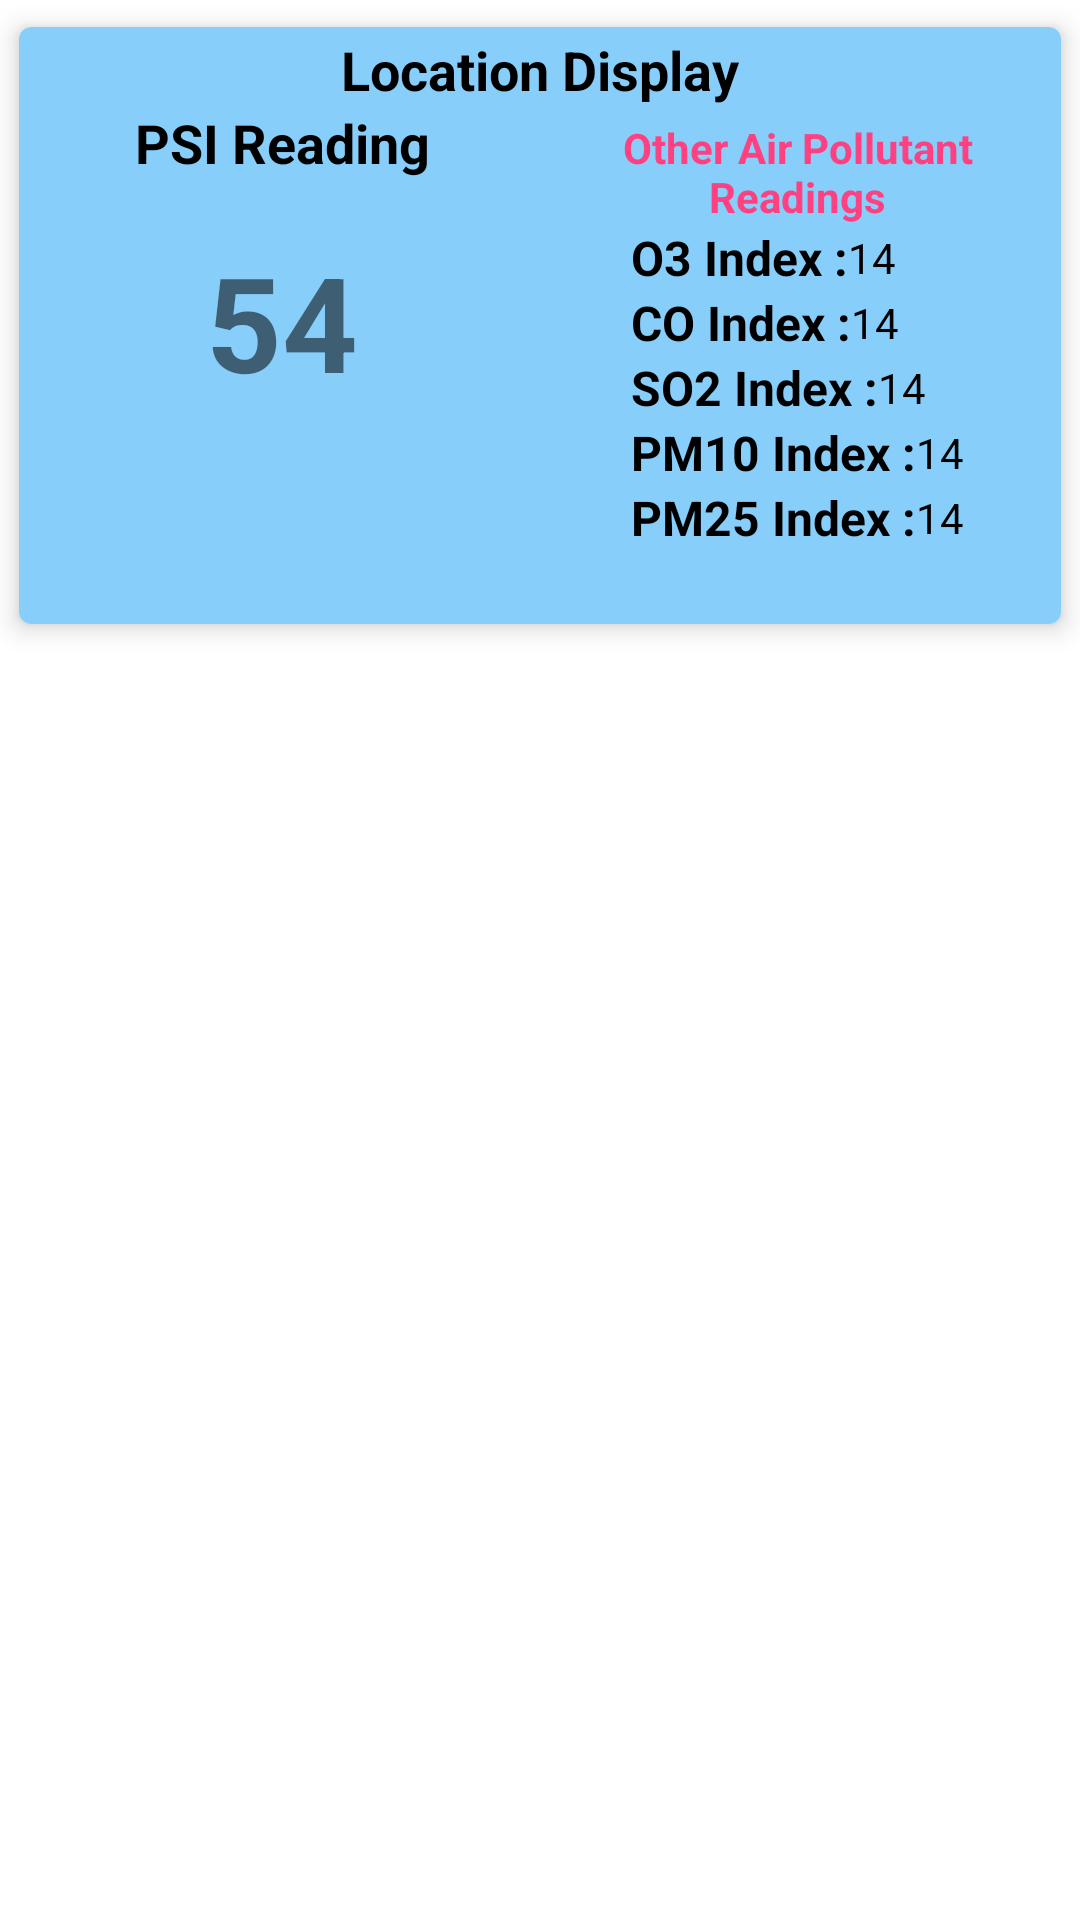

Here is an Android app screen rendered from its layout file. Give the layout XML and the strings, colors and styles it references.
<!-- AndroidManifest.xml: fallback theme Theme.MaterialComponents.DayNight.NoActionBar -->
<!-- res/layout/psi_readings_display_layout.xml -->
<?xml version="1.0" encoding="utf-8"?>
<LinearLayout xmlns:android="http://schemas.android.com/apk/res/android"
    xmlns:card_view="http://schemas.android.com/apk/res-auto"
    android:orientation="vertical" android:layout_width="match_parent"
    android:layout_height="match_parent">

    <android.support.v7.widget.CardView
        android:layout_width="match_parent"
        android:layout_height="wrap_content"
        card_view:cardCornerRadius="4dp"
        card_view:cardElevation="5dp"
        card_view:cardUseCompatPadding="true"
        card_view:cardBackgroundColor="@color/SkyBlue">

        <LinearLayout
            android:layout_width="match_parent"
            android:layout_height="match_parent"
            android:orientation="vertical"
            android:padding="2dp">

            <TextView
                android:id="@+id/lbl_location_display"
                android:layout_width="wrap_content"
                android:layout_height="wrap_content"
                android:text="Location Display"
                android:textSize="18sp"
                android:textStyle="bold"
                android:textColor="@color/Black"
                android:layout_gravity="center_horizontal"/>

            <LinearLayout
                android:layout_width="match_parent"
                android:layout_height="wrap_content"
                android:orientation="horizontal"
                android:weightSum="1">

                <RelativeLayout
                    android:layout_width="0dp"
                    android:layout_height="match_parent"
                    android:layout_weight="0.5">

                    <TextView
                        android:id="@+id/lbl_psi_24_hr_title"
                        android:layout_width="wrap_content"
                        android:layout_height="wrap_content"
                        android:text="@string/psi_twenty_four_hourly"
                        android:textColor="@color/Black"
                        android:textStyle="bold"
                        android:textSize="18sp"
                        android:layout_centerHorizontal="true"
                        android:gravity="center"
                        />

                    <TextView
                        android:id="@+id/lbl_psi_24_hr_value"
                        android:layout_width="wrap_content"
                        android:layout_height="wrap_content"
                        android:textSize="44sp"
                        android:textStyle="bold"
                        android:text="54"
                        android:layout_centerInParent="true"/>

                </RelativeLayout>

                <RelativeLayout
                    android:layout_width="0dp"
                    android:layout_height="wrap_content"
                    android:layout_weight="0.5">

                    <TextView
                        android:id="@+id/lbl_other_air_pollutants_title"
                        android:layout_width="wrap_content"
                        android:layout_height="wrap_content"
                        android:text="@string/other_air_pollutant_readings_title"
                        android:textColor="@color/colorAccent"
                        android:textStyle="bold"
                        android:textSize="14sp"
                        android:layout_centerHorizontal="true"
                        android:gravity="center_horizontal"
                        />

                    <LinearLayout
                        android:layout_width="wrap_content"
                        android:layout_height="wrap_content"
                        android:orientation="vertical"
                        android:layout_centerInParent="true"
                        android:layout_below="@id/lbl_other_air_pollutants_title">

                        <RelativeLayout
                            android:layout_width="wrap_content"
                            android:layout_height="wrap_content">

                            <TextView
                                android:id="@+id/lbl_o3_index_title"
                                android:layout_width="wrap_content"
                                android:layout_height="wrap_content"
                                android:text="@string/o3_sub_index_title"
                                android:textColor="@color/Black"
                                android:textSize="16sp"
                                android:textStyle="bold"
                                android:layout_centerVertical="true"/>

                            <TextView
                                android:id="@+id/lbl_o3_index_value"
                                android:layout_width="wrap_content"
                                android:layout_height="wrap_content"
                                android:layout_toRightOf="@id/lbl_o3_index_title"
                                android:text="14"
                                android:textColor="@color/Black"
                                android:textSize="14sp"
                                android:textStyle="normal"
                                android:layout_centerVertical="true"/>

                        </RelativeLayout>

                        <RelativeLayout
                            android:layout_width="wrap_content"
                            android:layout_height="wrap_content">

                            <TextView
                                android:id="@+id/lbl_co2_index_title"
                                android:layout_width="wrap_content"
                                android:layout_height="wrap_content"
                                android:text="@string/co_sub_index_title"
                                android:textColor="@color/Black"
                                android:textSize="16sp"
                                android:textStyle="bold"
                                android:layout_centerVertical="true"/>

                            <TextView
                                android:id="@+id/lbl_co2_index_value"
                                android:layout_width="wrap_content"
                                android:layout_height="wrap_content"
                                android:layout_toRightOf="@id/lbl_co2_index_title"
                                android:text="14"
                                android:textColor="@color/Black"
                                android:textSize="14sp"
                                android:textStyle="normal"
                                android:layout_centerVertical="true"/>

                        </RelativeLayout>

                        <RelativeLayout
                            android:layout_width="wrap_content"
                            android:layout_height="wrap_content">

                            <TextView
                                android:id="@+id/lbl_so2_index_title"
                                android:layout_width="wrap_content"
                                android:layout_height="wrap_content"
                                android:text="@string/so2_sub_index_title"
                                android:textColor="@color/Black"
                                android:textSize="16sp"
                                android:textStyle="bold"
                                android:layout_centerVertical="true"/>

                            <TextView
                                android:id="@+id/lbl_so2_index_value"
                                android:layout_width="wrap_content"
                                android:layout_height="wrap_content"
                                android:layout_toRightOf="@id/lbl_so2_index_title"
                                android:text="14"
                                android:textColor="@color/Black"
                                android:textSize="14sp"
                                android:textStyle="normal"
                                android:layout_centerVertical="true"/>

                        </RelativeLayout>

                        <RelativeLayout
                            android:layout_width="wrap_content"
                            android:layout_height="wrap_content">

                            <TextView
                                android:id="@+id/lbl_pm10_index_title"
                                android:layout_width="wrap_content"
                                android:layout_height="wrap_content"
                                android:text="@string/pm10_sub_index_title"
                                android:textColor="@color/Black"
                                android:textSize="16sp"
                                android:textStyle="bold"
                                android:layout_centerVertical="true"/>

                            <TextView
                                android:id="@+id/lbl_pm10_index_value"
                                android:layout_width="wrap_content"
                                android:layout_height="wrap_content"
                                android:layout_toRightOf="@id/lbl_pm10_index_title"
                                android:text="14"
                                android:textColor="@color/Black"
                                android:textSize="14sp"
                                android:textStyle="normal"
                                android:layout_centerVertical="true"/>

                        </RelativeLayout>

                        <RelativeLayout
                            android:layout_width="wrap_content"
                            android:layout_height="wrap_content">

                            <TextView
                                android:id="@+id/lbl_pm25_index_title"
                                android:layout_width="wrap_content"
                                android:layout_height="wrap_content"
                                android:text="@string/pm25_sub_index_title"
                                android:textColor="@color/Black"
                                android:textSize="16sp"
                                android:textStyle="bold"
                                android:layout_centerVertical="true"/>

                            <TextView
                                android:id="@+id/lbl_pm25_index_value"
                                android:layout_width="wrap_content"
                                android:layout_height="wrap_content"
                                android:layout_toRightOf="@id/lbl_pm25_index_title"
                                android:text="14"
                                android:textColor="@color/Black"
                                android:textSize="14sp"
                                android:textStyle="normal"
                                android:layout_centerVertical="true"/>

                        </RelativeLayout>
                    </LinearLayout>
                </RelativeLayout>
            </LinearLayout>

            <TextView
                android:id="@+id/lbl_updated_time"
                android:layout_width="wrap_content"
                android:layout_height="wrap_content"
                android:text=""
                android:textSize="14sp"
                android:layout_gravity="start"
                android:layout_marginTop="8dp"
                />

        </LinearLayout>

    </android.support.v7.widget.CardView>
</LinearLayout>
<!-- resources referenced by this layout -->
<resources>
  <color name="Black">#000</color>
  <color name="SkyBlue">#87cefa</color>
  <color name="colorAccent">#FF4081</color>
  <string name="co_sub_index_title">CO Index : </string>
  <string name="o3_sub_index_title">O3 Index : </string>
  <string name="other_air_pollutant_readings_title">Other Air Pollutant Readings</string>
  <string name="pm10_sub_index_title">PM10 Index : </string>
  <string name="pm25_sub_index_title">PM25 Index : </string>
  <string name="psi_twenty_four_hourly">PSI Reading</string>
  <string name="so2_sub_index_title">SO2 Index : </string>
</resources>
